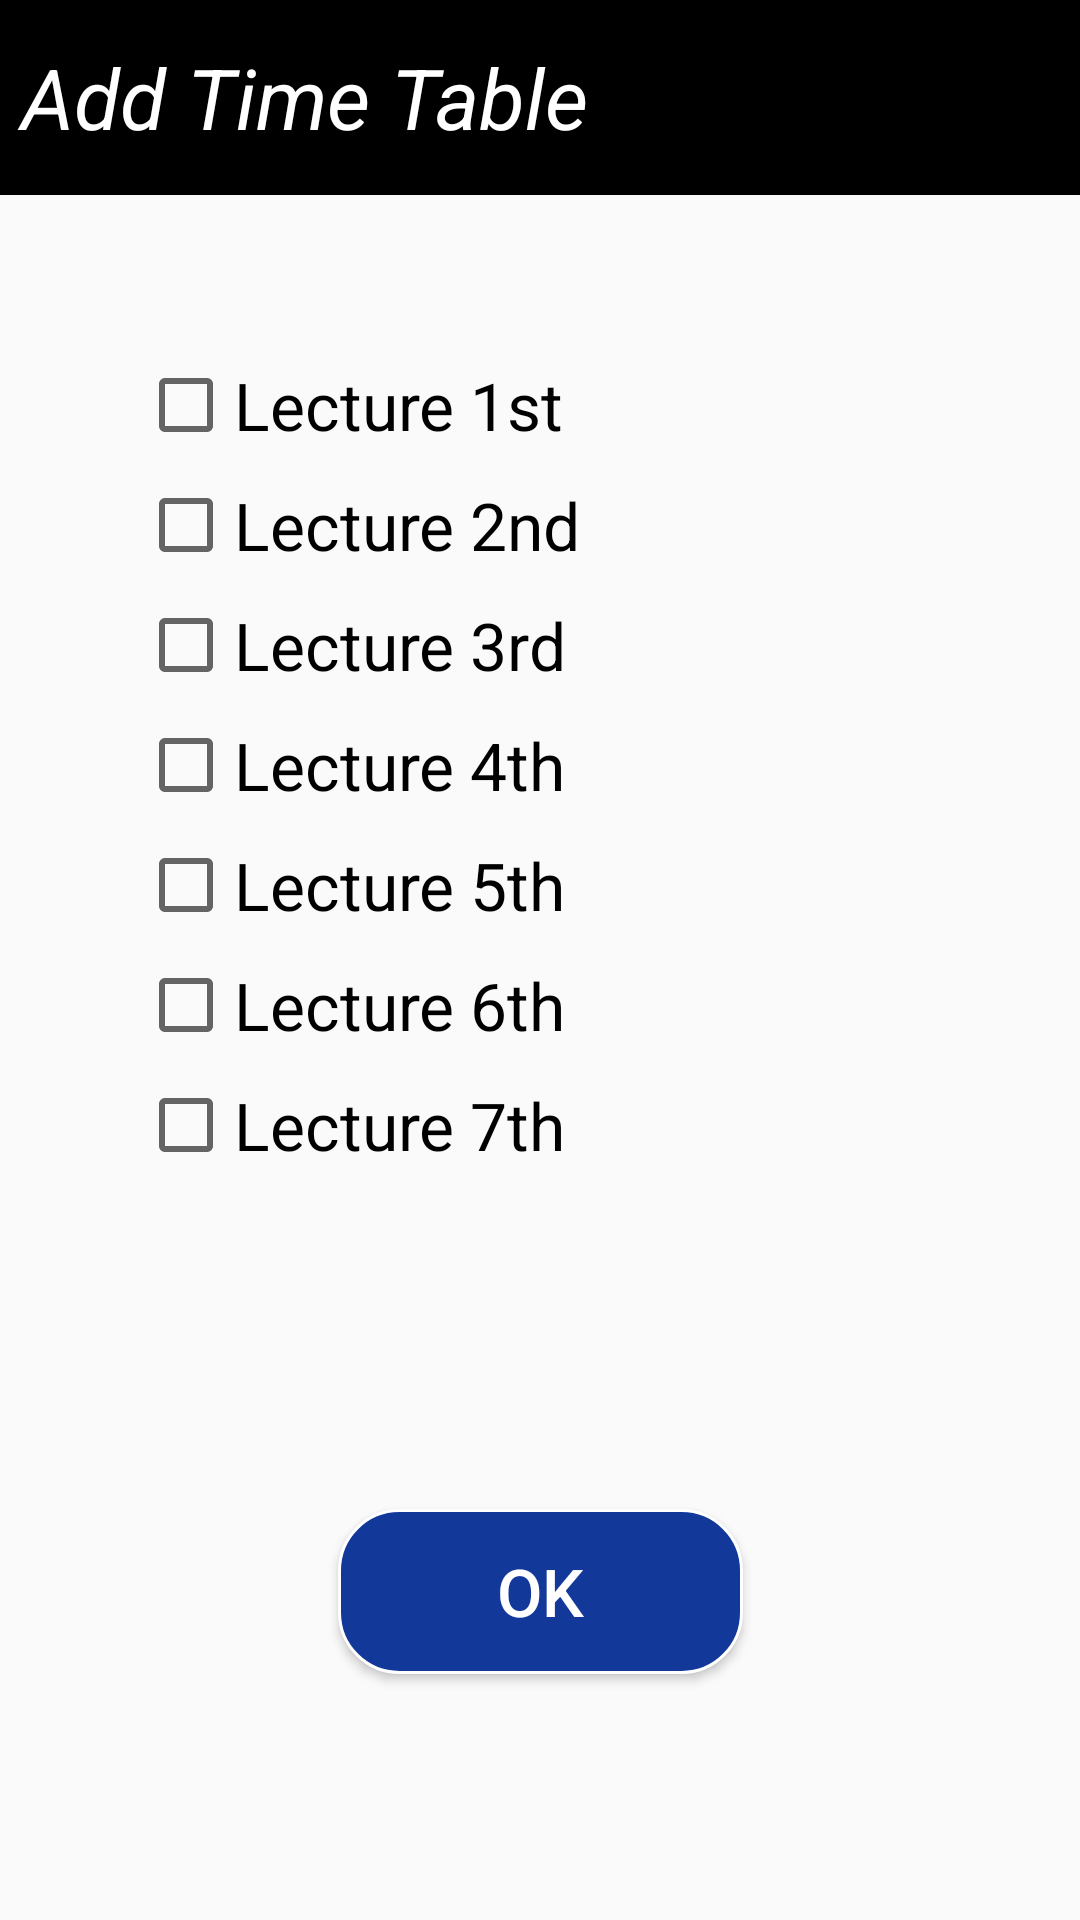

Reconstruct the res/layout file that produces this screen, plus the resources it refers to.
<!-- AndroidManifest.xml: application theme AppTheme -->
<!-- res/layout/activity_add_time_table.xml -->
<?xml version="1.0" encoding="utf-8"?>

<android.support.constraint.ConstraintLayout xmlns:android="http://schemas.android.com/apk/res/android"
    xmlns:app="http://schemas.android.com/apk/res-auto"
    xmlns:tools="http://schemas.android.com/tools"
    android:layout_width="match_parent"
    android:layout_height="match_parent"
    tools:context="com.example.sachdeva.eleavegovernor.AddTimeTable">

    <TextView
        android:id="@+id/textView25"
        android:background="@color/black"
        android:textColor="@color/colorWhite"
        android:layout_width="0dp"
        android:layout_height="65dp"
        android:text=" Add Time Table"
        android:textStyle="italic"
        android:textSize="28sp"
        android:gravity="center_vertical"
        app:layout_constraintTop_toTopOf="parent"
        app:layout_constraintRight_toRightOf="parent"
        app:layout_constraintLeft_toLeftOf="parent" />

    <CheckBox
        android:id="@+id/lecture1"
        android:layout_width="wrap_content"
        android:layout_height="wrap_content"
        android:layout_marginLeft="46dp"
        android:layout_marginStart="46dp"
        android:layout_marginTop="54dp"
        android:onClick="lec1Checked"
        android:text="Lecture 1st"
        android:textSize="22sp"
        app:layout_constraintHorizontal_bias="0.419"
        app:layout_constraintLeft_toLeftOf="parent"
        app:layout_constraintTop_toBottomOf="@+id/textView25" />

    <CheckBox
        android:id="@+id/lecture2"
        android:layout_width="wrap_content"
        android:layout_height="wrap_content"
        android:layout_marginLeft="46dp"
        android:layout_marginStart="46dp"
        android:layout_marginTop="8dp"
        android:onClick="lec2Checked"
        android:text="Lecture 2nd"
        android:textSize="22sp"
        app:layout_constraintLeft_toLeftOf="parent"
        app:layout_constraintTop_toBottomOf="@+id/lecture1" />

    <CheckBox
        android:id="@+id/lecture3"
        android:layout_width="wrap_content"
        android:layout_height="wrap_content"
        android:layout_marginLeft="46dp"
        android:layout_marginStart="46dp"
        android:layout_marginTop="8dp"
        android:onClick="lec3Checked"
        android:text="Lecture 3rd"
        android:textSize="22sp"
        app:layout_constraintLeft_toLeftOf="parent"
        app:layout_constraintTop_toBottomOf="@+id/lecture2" />

    <CheckBox
        android:id="@+id/lecture4"
        android:layout_width="wrap_content"
        android:layout_height="wrap_content"
        android:layout_marginLeft="46dp"
        android:layout_marginStart="46dp"
        android:layout_marginTop="8dp"
        android:onClick="lec4Checked"
        android:text="Lecture 4th"
        android:textSize="22sp"
        app:layout_constraintLeft_toLeftOf="parent"
        app:layout_constraintTop_toBottomOf="@+id/lecture3" />

    <CheckBox
        android:id="@+id/lecture5"
        android:layout_width="wrap_content"
        android:layout_height="wrap_content"
        android:layout_marginLeft="46dp"
        android:layout_marginStart="46dp"
        android:layout_marginTop="8dp"
        android:onClick="lec5Checked"
        android:text="Lecture 5th"
        android:textSize="22sp"
        app:layout_constraintLeft_toLeftOf="parent"
        app:layout_constraintTop_toBottomOf="@+id/lecture4" />

    <CheckBox
        android:id="@+id/lecture6"
        android:layout_width="wrap_content"
        android:layout_height="wrap_content"
        android:layout_marginLeft="46dp"
        android:layout_marginStart="46dp"
        android:layout_marginTop="8dp"
        android:onClick="lec6Checked"
        android:text="Lecture 6th"
        android:textSize="22sp"
        app:layout_constraintLeft_toLeftOf="parent"
        app:layout_constraintTop_toBottomOf="@+id/lecture5" />

    <CheckBox
        android:id="@+id/lecture7"
        android:layout_width="wrap_content"
        android:layout_height="wrap_content"
        android:layout_marginLeft="46dp"
        android:layout_marginStart="46dp"
        android:layout_marginTop="8dp"
        android:onClick="lec7Checked"
        android:text="Lecture 7th"
        android:textSize="22sp"
        app:layout_constraintLeft_toLeftOf="parent"
        app:layout_constraintTop_toBottomOf="@+id/lecture6" />

    <Button
        android:id="@+id/button4"
        android:layout_width="135dp"
        android:layout_height="55dp"
        android:layout_marginBottom="82dp"
        android:background="@drawable/button1"
        android:onClick="onSubmit"
        android:text="OK"
        android:textColor="@color/colorWhite"
        android:textSize="22sp"
        app:layout_constraintBottom_toBottomOf="parent"
        app:layout_constraintLeft_toLeftOf="parent"
        app:layout_constraintRight_toRightOf="parent" />
</android.support.constraint.ConstraintLayout>
<!-- resources referenced by this layout -->
<resources>
  <color name="black">#000000</color>
  <color name="colorWhite">#FFFFFF</color>
  <!-- drawable button1 (drawable) -->
  <?xml version="1.0" encoding="utf-8"?>
  
  <selector xmlns:android="http://schemas.android.com/apk/res/android">
      <item android:state_pressed="true">
          <shape android:shape="rectangle">
              <corners android:radius="20dip" />
              <stroke android:width="1dip" android:color="#ffffff" />
              <gradient android:startColor="#123899" android:endColor="#123899" />
          </shape>
      </item>
      <item android:state_focused="true">
          <shape android:shape="rectangle">
              <corners android:radius="20dip" />
              <stroke android:width="1dip" android:color="#ffffff" />
              <solid android:color="#123899" />
          </shape>
      </item>
      <item>
          <shape android:shape="rectangle">
              <corners android:radius="20dip" />
              <stroke android:width="1dip" android:color="#ffffff" />
              <gradient android:startColor="#123899" android:endColor="#123899" />
          </shape>
      </item>
  </selector>
  <style name="AppTheme" parent="Theme.AppCompat.Light.NoActionBar">
          
          <item name="colorPrimary">@color/primary_material_dark</item>
          <item name="colorPrimaryDark">@color/primary_dark_material_dark</item>
          <item name="colorAccent">@color/colorPrimaryDark</item>
      </style>
  <color name="colorPrimaryDark">#303f9f</color>
</resources>
